Run: headless pygame with SDL's dummy video driver; simulated clock (each Clock.tick advances the game by its frame time, no real sleeping); random seed 0; keys injected as events and as key.get_pressed() state; no mouse input.
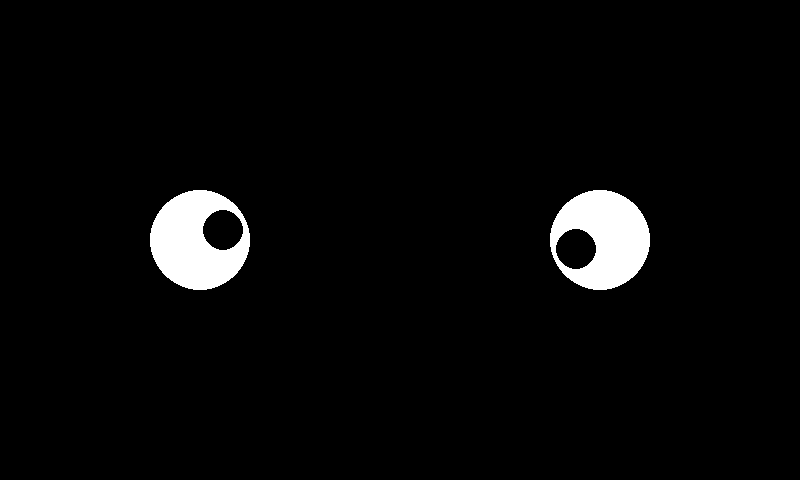
Frame 1 of 4 · flips 1–60 · no input
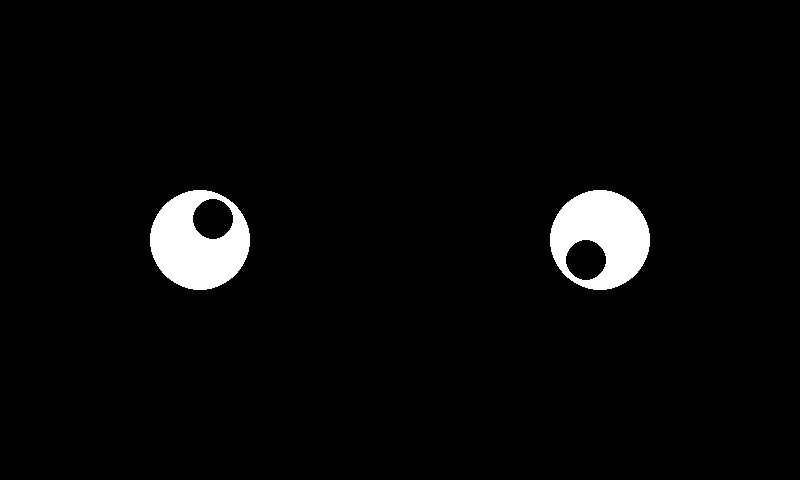
Frame 2 of 4 · flips 61–180 · tapped SPACE, RETURN · held RIGHT (→), D
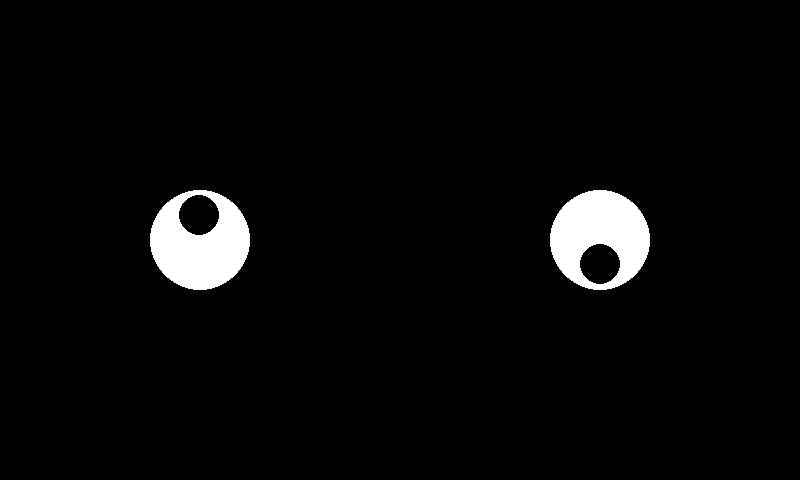
Frame 3 of 4 · flips 181–300 · held DOWN (↓), S
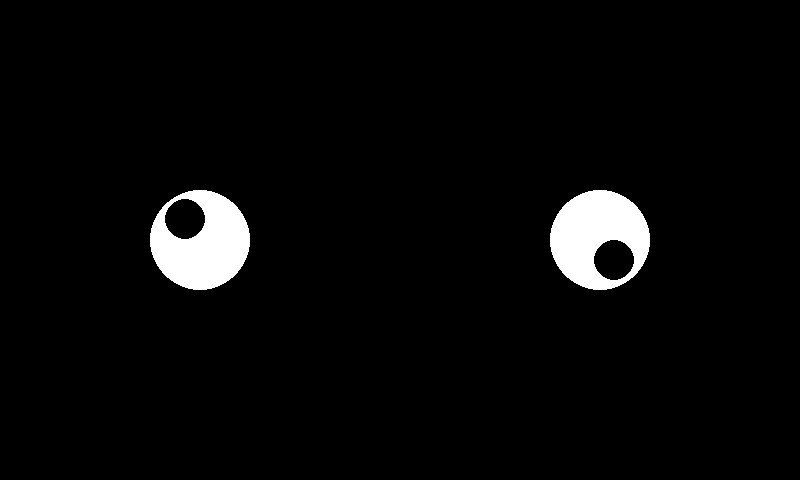
Frame 4 of 4 · flips 301–420 · held LEFT (←), A, UP (↑), W

The pygame program that drew these frames:

import pygame
import sys
import math
from time import sleep

pygame.init()

# Set up the display with 800x480 resolution for the 7-inch screen
screen = pygame.display.set_mode((800, 480))  # 800x480 resolution for the 7-inch display
pygame.display.set_caption("Animated Eyes")

# Colors
WHITE = (255, 255, 255)
BLACK = (0, 0, 0)
EYE_COLOR = (255, 255, 255)
PUPIL_COLOR = (0, 0, 0)

# Eye parameters
EYE_RADIUS = 50
PUPIL_RADIUS = 20
EYE_X1, EYE_Y1 = 200, 240  # Left eye (adjust as needed)
EYE_X2, EYE_Y2 = 600, 240  # Right eye (adjust as needed)

# Create the clock object for controlling the frame rate
clock = pygame.time.Clock()

# Function to draw the eyes
def draw_eyes(pupil_x1, pupil_y1, pupil_x2, pupil_y2):
    screen.fill(BLACK)
    # Draw eyes
    pygame.draw.circle(screen, EYE_COLOR, (EYE_X1, EYE_Y1), EYE_RADIUS)
    pygame.draw.circle(screen, EYE_COLOR, (EYE_X2, EYE_Y2), EYE_RADIUS)

    # Draw pupils
    pygame.draw.circle(screen, PUPIL_COLOR, (pupil_x1, pupil_y1), PUPIL_RADIUS)
    pygame.draw.circle(screen, PUPIL_COLOR, (pupil_x2, pupil_y2), PUPIL_RADIUS)

    pygame.display.flip()

# Main loop for animation
running = True
angle = 0
while running:
    for event in pygame.event.get():
        if event.type == pygame.QUIT:
            running = False

    # Calculate pupil positions based on angle
    try:
        pupil_x1 = int(EYE_X1 + EYE_RADIUS * 0.5 * pygame.math.cos(angle))
        pupil_y1 = int(EYE_Y1 + EYE_RADIUS * 0.5 * pygame.math.sin(angle))
        pupil_x2 = int(EYE_X2 + EYE_RADIUS * 0.5 * pygame.math.cos(angle + 3.14))  # Offset for right eye
        pupil_y2 = int(EYE_Y2 + EYE_RADIUS * 0.5 * pygame.math.sin(angle + 3.14))
    except AttributeError:
        # pygame.math has no cos/sin, so fall back to Python's math module
        pupil_x1 = int(EYE_X1 + EYE_RADIUS * 0.5 * math.cos(angle))
        pupil_y1 = int(EYE_Y1 + EYE_RADIUS * 0.5 * math.sin(angle))
        pupil_x2 = int(EYE_X2 + EYE_RADIUS * 0.5 * math.cos(angle + 3.14))  # Offset for right eye
        pupil_y2 = int(EYE_Y2 + EYE_RADIUS * 0.5 * math.sin(angle + 3.14))

    # Draw the eyes with moving pupils
    draw_eyes(pupil_x1, pupil_y1, pupil_x2, pupil_y2)

    angle += 0.1
    if angle > 2 * 3.14:
        angle = 0

    clock.tick(30)  # Control the speed of the animation (30 frames per second)

pygame.quit()
sys.exit()
